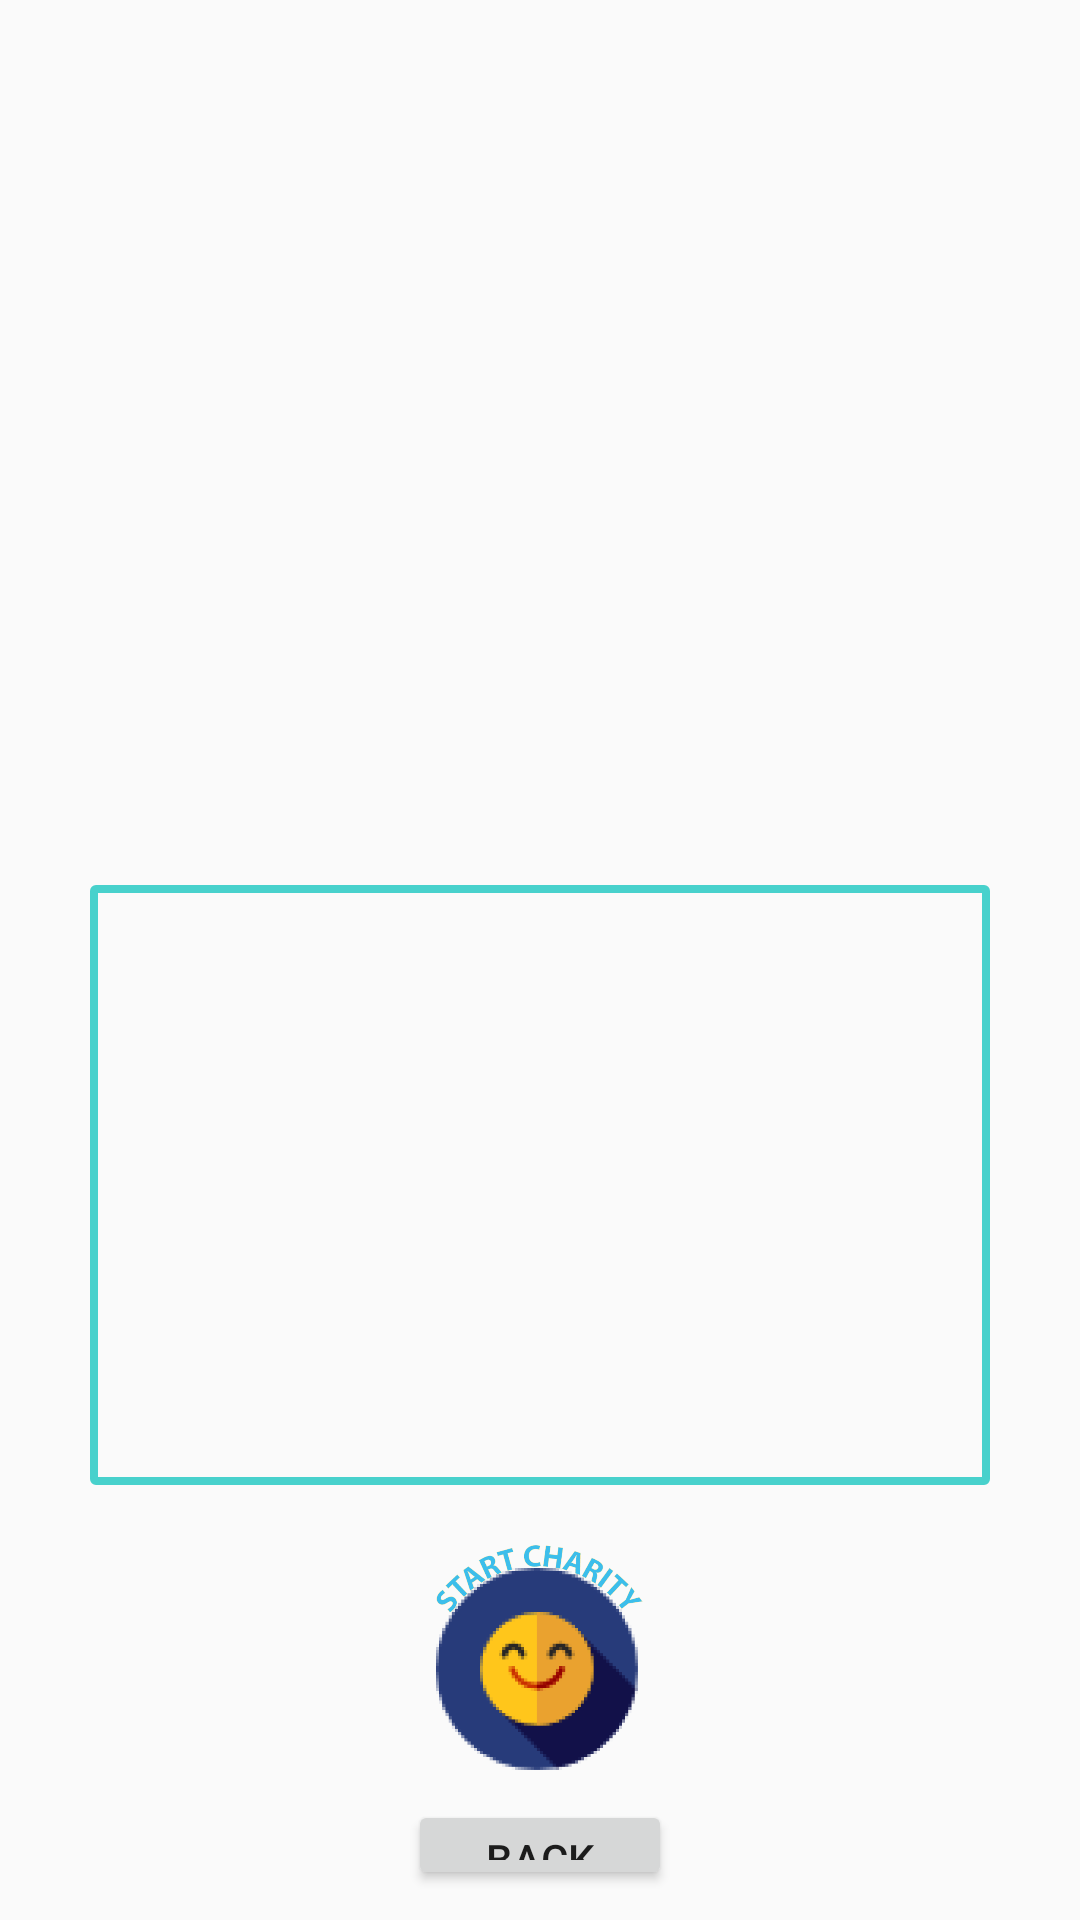

The Android layout XML behind this screen, and the referenced resources:
<!-- AndroidManifest.xml: application theme Theme.AppCompat.Light -->
<!-- res/layout/activity_company_start_view.xml -->
<RelativeLayout xmlns:android="http://schemas.android.com/apk/res/android"
    android:layout_width="fill_parent"
    android:layout_height="fill_parent"
    android:orientation="vertical"
    >



    <ImageView
        android:id="@+id/imgTranslate"
        android:layout_width="200dp"
        android:layout_height="200dp"
        android:layout_marginTop="50dp"
        android:layout_gravity="center"
        android:layout_centerHorizontal="true"
        android:layout_marginBottom="45dp"/>


    <TextView
        android:id="@+id/charityExplain"
        android:layout_width="300dp"
        android:layout_height="200dp"
        android:layout_below="@+id/imgTranslate"
        android:layout_centerHorizontal="true"
        android:layout_marginBottom="20dp"
        android:background="@drawable/back"
        android:lineSpacingExtra="15dip"
        />

    <ImageButton
        android:layout_width="75dp"
        android:layout_height="75dp"
        android:id="@+id/startSleep"
        android:src="@drawable/start_charity"
        android:layout_below="@+id/charityExplain"
        android:layout_centerHorizontal="true"
        android:scaleType="centerInside"
        android:layout_marginBottom="10dp"
        android:background="#00000000"
        />

    <Button
        android:layout_width="wrap_content"
        android:layout_height="wrap_content"
        android:id="@+id/backToCompanyList"
        android:text="back"
        android:layout_below="@+id/startSleep"
        android:layout_centerHorizontal="true"
        android:layout_marginBottom="10dp"

        />



</RelativeLayout>
<!-- resources referenced by this layout -->
<resources>
  <!-- drawable back (drawable-hdpi) -->
  <?xml version="1.0" encoding="utf-8"?>
  <shape xmlns:android="http://schemas.android.com/apk/res/android">
  
      <stroke
          android:width="8px"
          android:color = "#FF48D1CC" />
      <padding
          android:bottom="2px"
          android:left="2px"
          android:right="2px"
          android:top="2px" />
      <corners android:radius="2px"/>
  
  
  
  </shape>
  <!-- drawable start_charity: png bitmap (drawable-xhdpi, 27770 bytes) -->
</resources>
